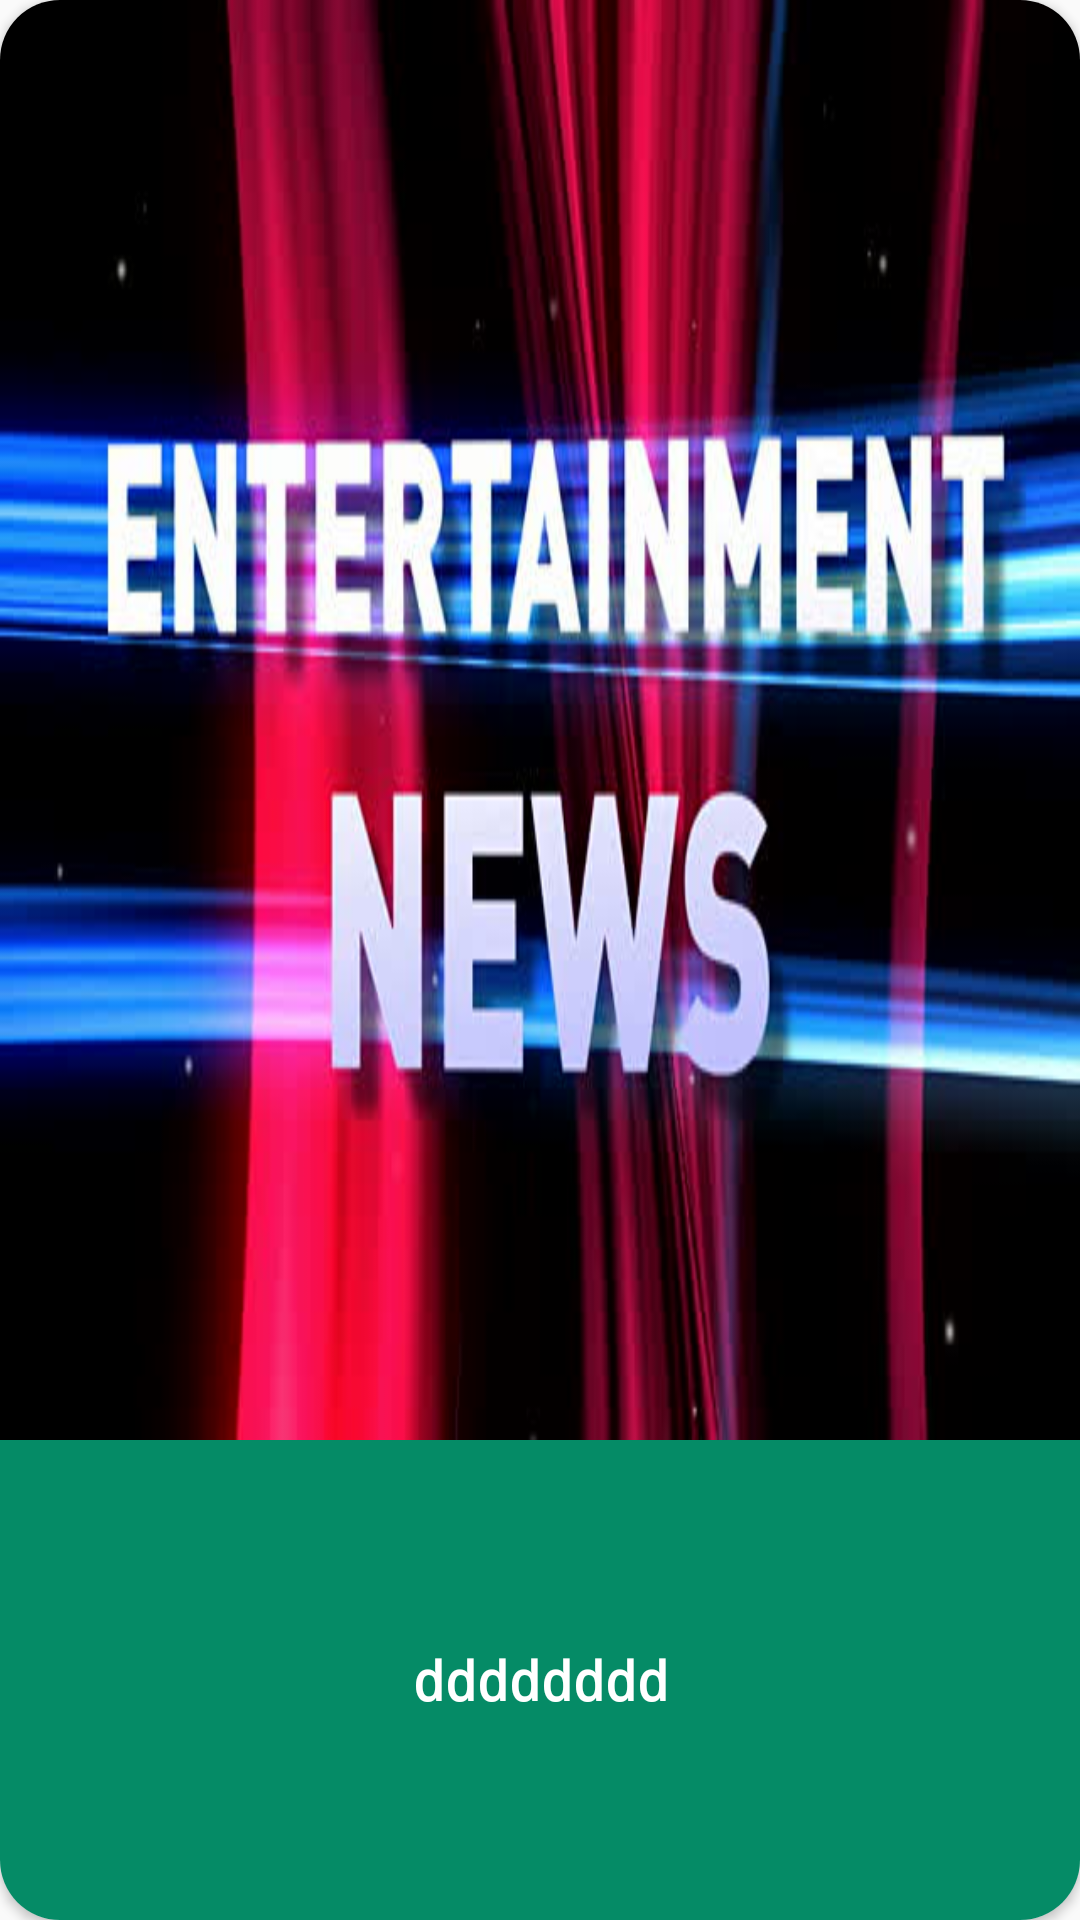

Reconstruct the res/layout file that produces this screen, plus the resources it refers to.
<!-- AndroidManifest.xml: application theme AppTheme -->
<!-- res/layout/testing.xml -->
<?xml version="1.0" encoding="utf-8"?>
<RelativeLayout xmlns:android="http://schemas.android.com/apk/res/android"
    android:layout_width="match_parent"
    android:layout_height="180dp"
    xmlns:app="http://schemas.android.com/apk/res-auto"
    >

    <android.support.v7.widget.CardView
        android:layout_width="match_parent"
        android:layout_height="match_parent"
        app:cardCornerRadius="20dp"
        android:elevation="15dp"
        >

        <LinearLayout
            android:layout_width="match_parent"
            android:layout_height="match_parent"
            android:orientation="vertical"
            >

            <ImageView
                android:layout_width="match_parent"
                android:layout_height="0dp"
                android:layout_weight="3"
                android:src="@drawable/entertainment"
                android:scaleType="fitXY"
                android:id="@+id/images"
                />

            <TextView
                android:layout_width="match_parent"
                android:layout_height="0dp"
                android:layout_weight="1"
                android:background="#058B66"
                android:text="dddddddd"
                android:textSize="18sp"
                android:textStyle="bold"
                android:fontFamily="monospace"
                android:textColor="#ffff"
                android:gravity="center"
                android:id="@+id/texts"
                />

        </LinearLayout>

    </android.support.v7.widget.CardView>

</RelativeLayout>
<!-- resources referenced by this layout -->
<resources>
  <!-- drawable entertainment: jpg bitmap (drawable, 29763 bytes) -->
  <style name="AppTheme" parent="Theme.AppCompat.Light.NoActionBar">
          
          <item name="colorPrimary">@color/colorPrimary</item>
          <item name="colorPrimaryDark">@color/colorPrimaryDark</item>
          <item name="colorAccent">@color/colorAccent</item>
      </style>
  <color name="colorPrimary">#163A55</color>
  <color name="colorPrimaryDark">#0D324D</color>
  <color name="colorAccent">#E84F4F</color>
</resources>
